Dataset: data (GitHub, fletcherd3/Antarctic-Snowstorm-Classification). Classes: clear, storm.

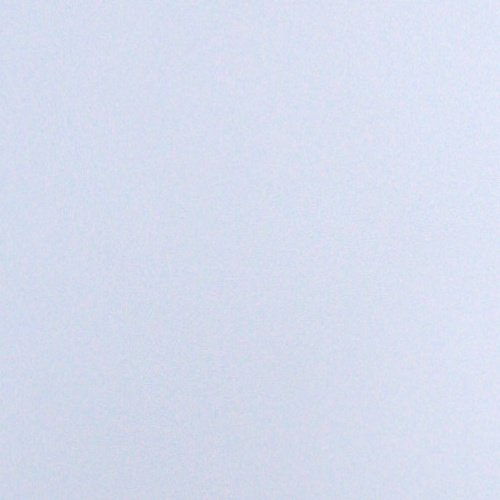
Label: storm

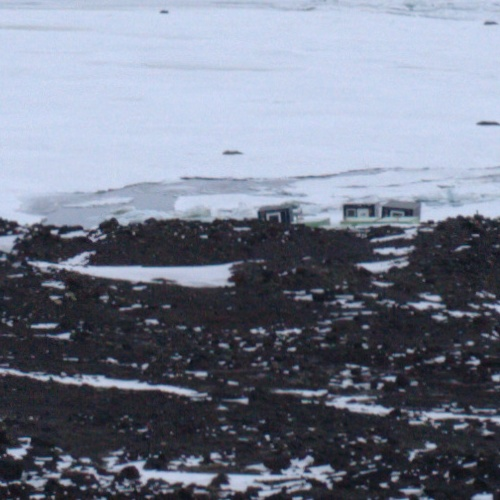
Label: clear

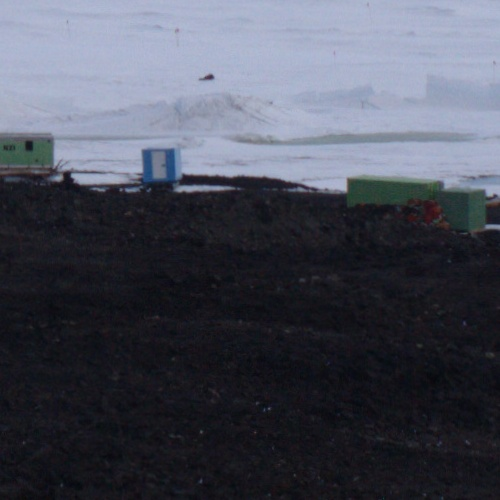
Label: clear

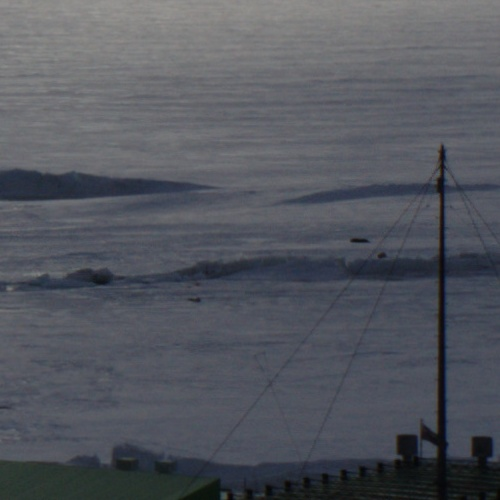
Label: clear

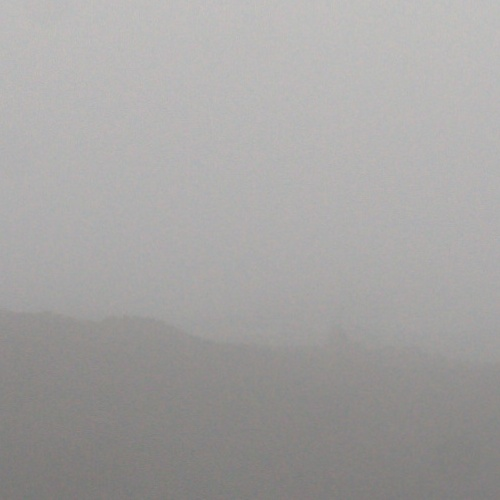
Label: storm

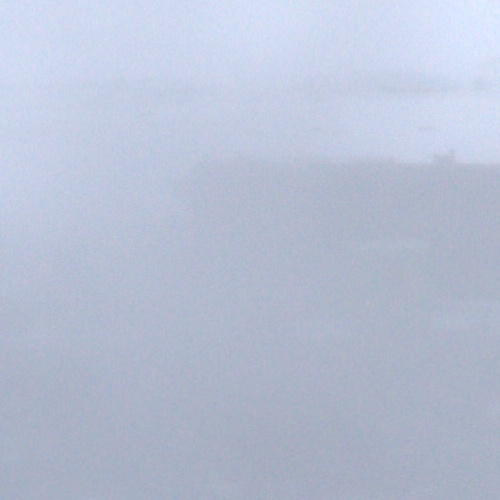
Label: storm
